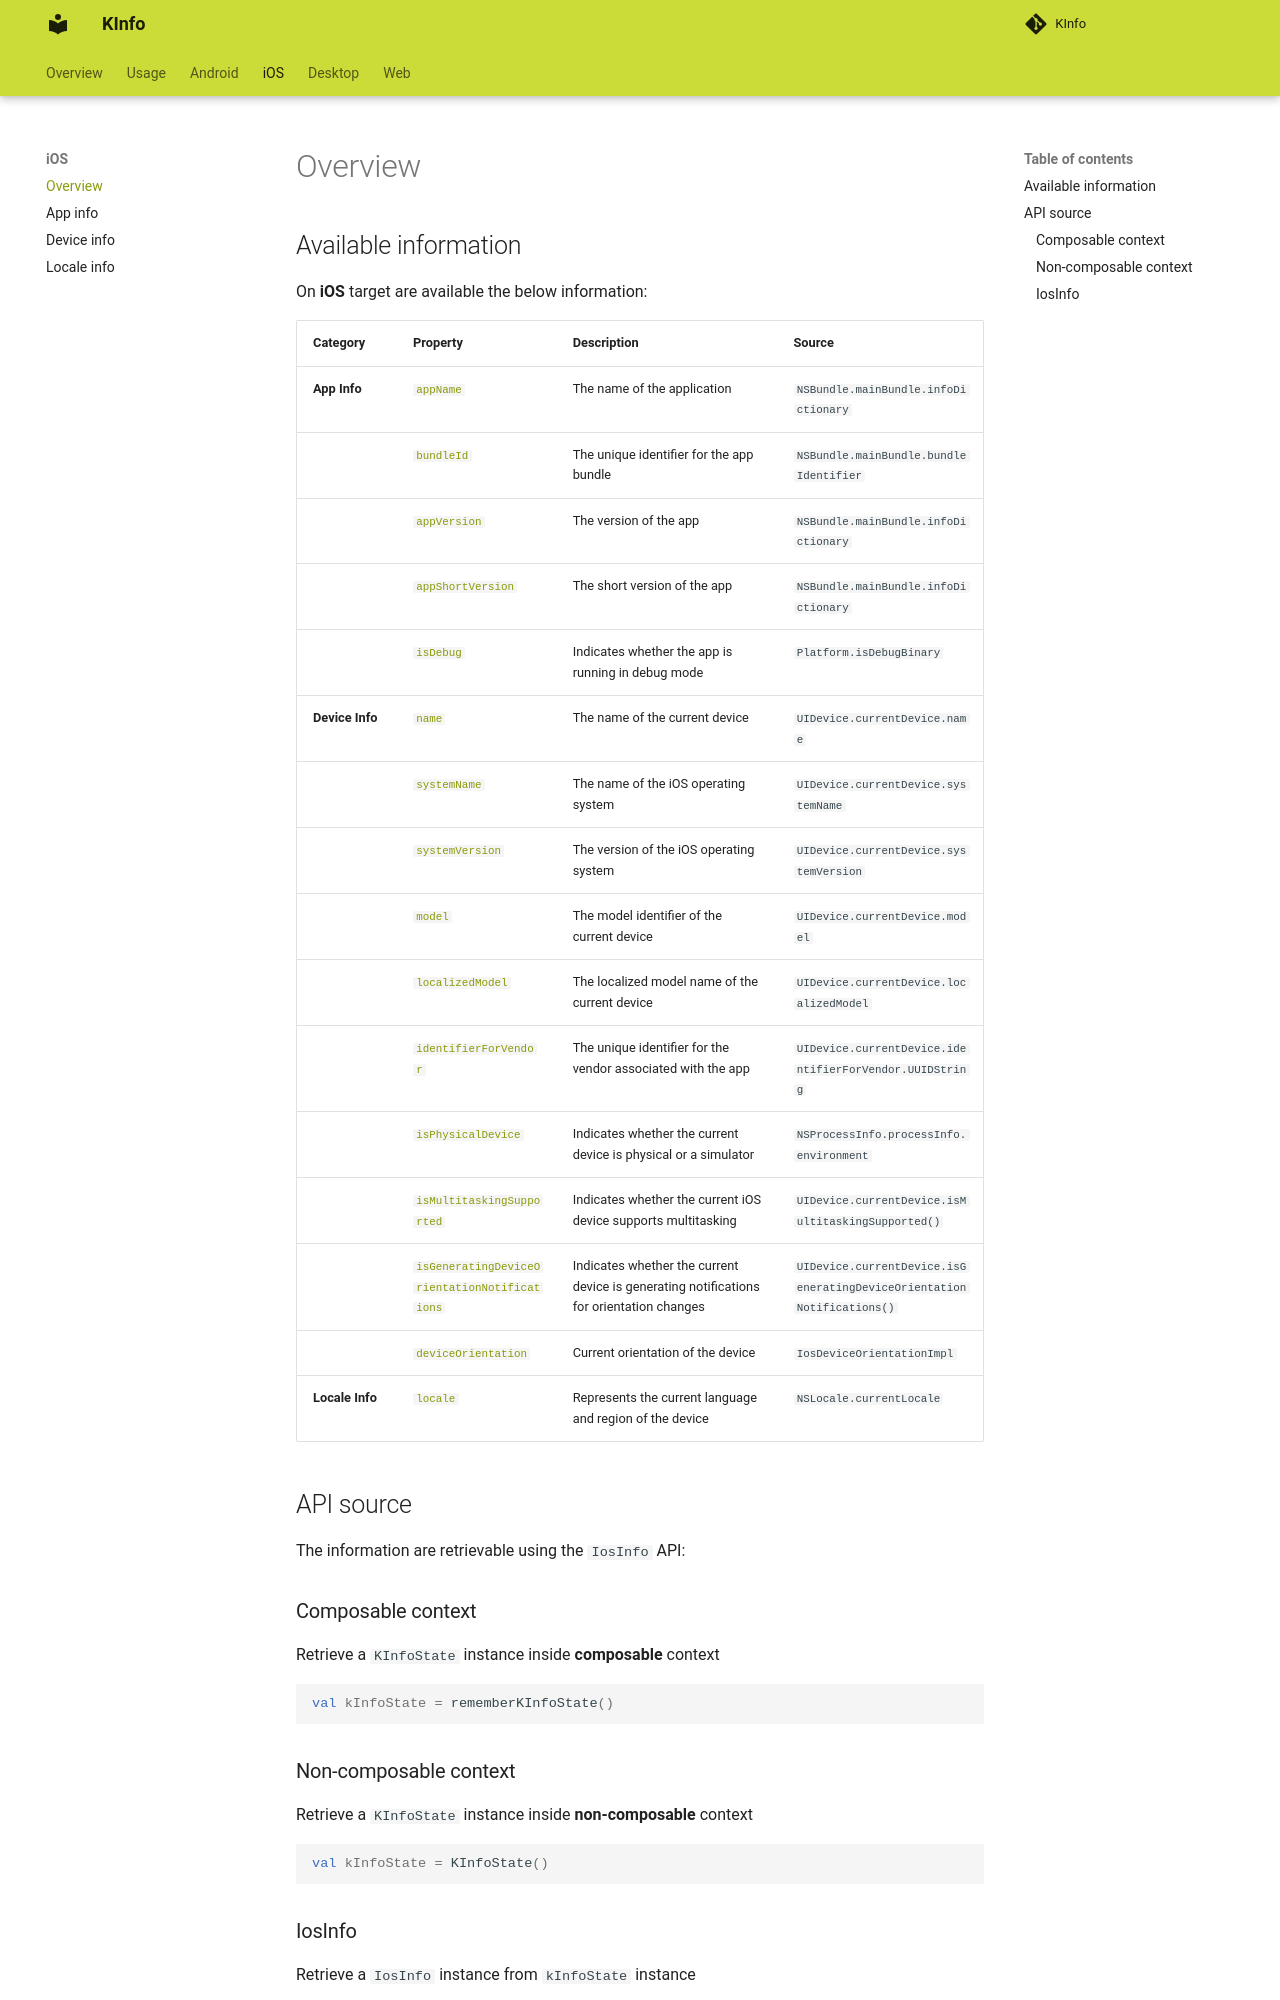

repository: N7ghtm4r3/KInfo · page: ios/index.html · generator: mkdocs

# Overview

## Available information

On **iOS** target are available the below information:

| **Category**    | **Property**                                                                                              | **Description**                                                                          | **Source**                                                            |
|-----------------|-----------------------------------------------------------------------------------------------------------|------------------------------------------------------------------------------------------|-----------------------------------------------------------------------|
| **App Info**    | [`appName`](app_info.md#appname)                                                                          | The name of the application                                                              | `NSBundle.mainBundle.infoDictionary`                                  |
|                 | [`bundleId`](app_info.md#bundleid)                                                                        | The unique identifier for the app bundle                                                 | `NSBundle.mainBundle.bundleIdentifier`                                |
|                 | [`appVersion`](app_info.md#appversion)                                                                    | The version of the app                                                                   | `NSBundle.mainBundle.infoDictionary`                                  |
|                 | [`appShortVersion`](app_info.md#appshortversion)                                                          | The short version of the app                                                             | `NSBundle.mainBundle.infoDictionary`                                  |
|                 | [`isDebug`](app_info.md#isdebug)                                                                          | Indicates whether the app is running in debug mode                                       | `Platform.isDebugBinary`                                              |
| **Device Info** | [`name`](device_info.md#name)                                                                             | The name of the current device                                                           | `UIDevice.currentDevice.name`                                         |
|                 | [`systemName`](device_info.md#systemname)                                                                 | The name of the iOS operating system                                                     | `UIDevice.currentDevice.systemName`                                   |
|                 | [`systemVersion`](device_info.md#systemversion)                                                           | The version of the iOS operating system                                                  | `UIDevice.currentDevice.systemVersion`                                |
|                 | [`model`](device_info.md#model)                                                                           | The model identifier of the current device                                               | `UIDevice.currentDevice.model`                                        |
|                 | [`localizedModel`](device_info.md#localizedmodel)                                                         | The localized model name of the current device                                           | `UIDevice.currentDevice.localizedModel`                               |
|                 | [`identifierForVendor`](device_info.md#identifierforvendor)                                               | The unique identifier for the vendor associated with the app                             | `UIDevice.currentDevice.identifierForVendor.UUIDString`               |
|                 | [`isPhysicalDevice`](device_info.md#isphysicaldevice)                                                     | Indicates whether the current device is physical or a simulator                          | `NSProcessInfo.processInfo.environment`                               |
|                 | [`isMultitaskingSupported`](device_info.md#ismultitaskingsupported)                                       | Indicates whether the current iOS device supports multitasking                           | `UIDevice.currentDevice.isMultitaskingSupported()`                    |
|                 | [`isGeneratingDeviceOrientationNotifications`](device_info.md#isgeneratingdeviceorientationnotifications) | Indicates whether the current device is generating notifications for orientation changes | `UIDevice.currentDevice.isGeneratingDeviceOrientationNotifications()` |
|                 | [`deviceOrientation`](device_info.md#deviceorientation)                                                   | Current orientation of the device                                                        | `IosDeviceOrientationImpl`                                            |
| **Locale Info** | [`locale`](locale_info.md#locale)
